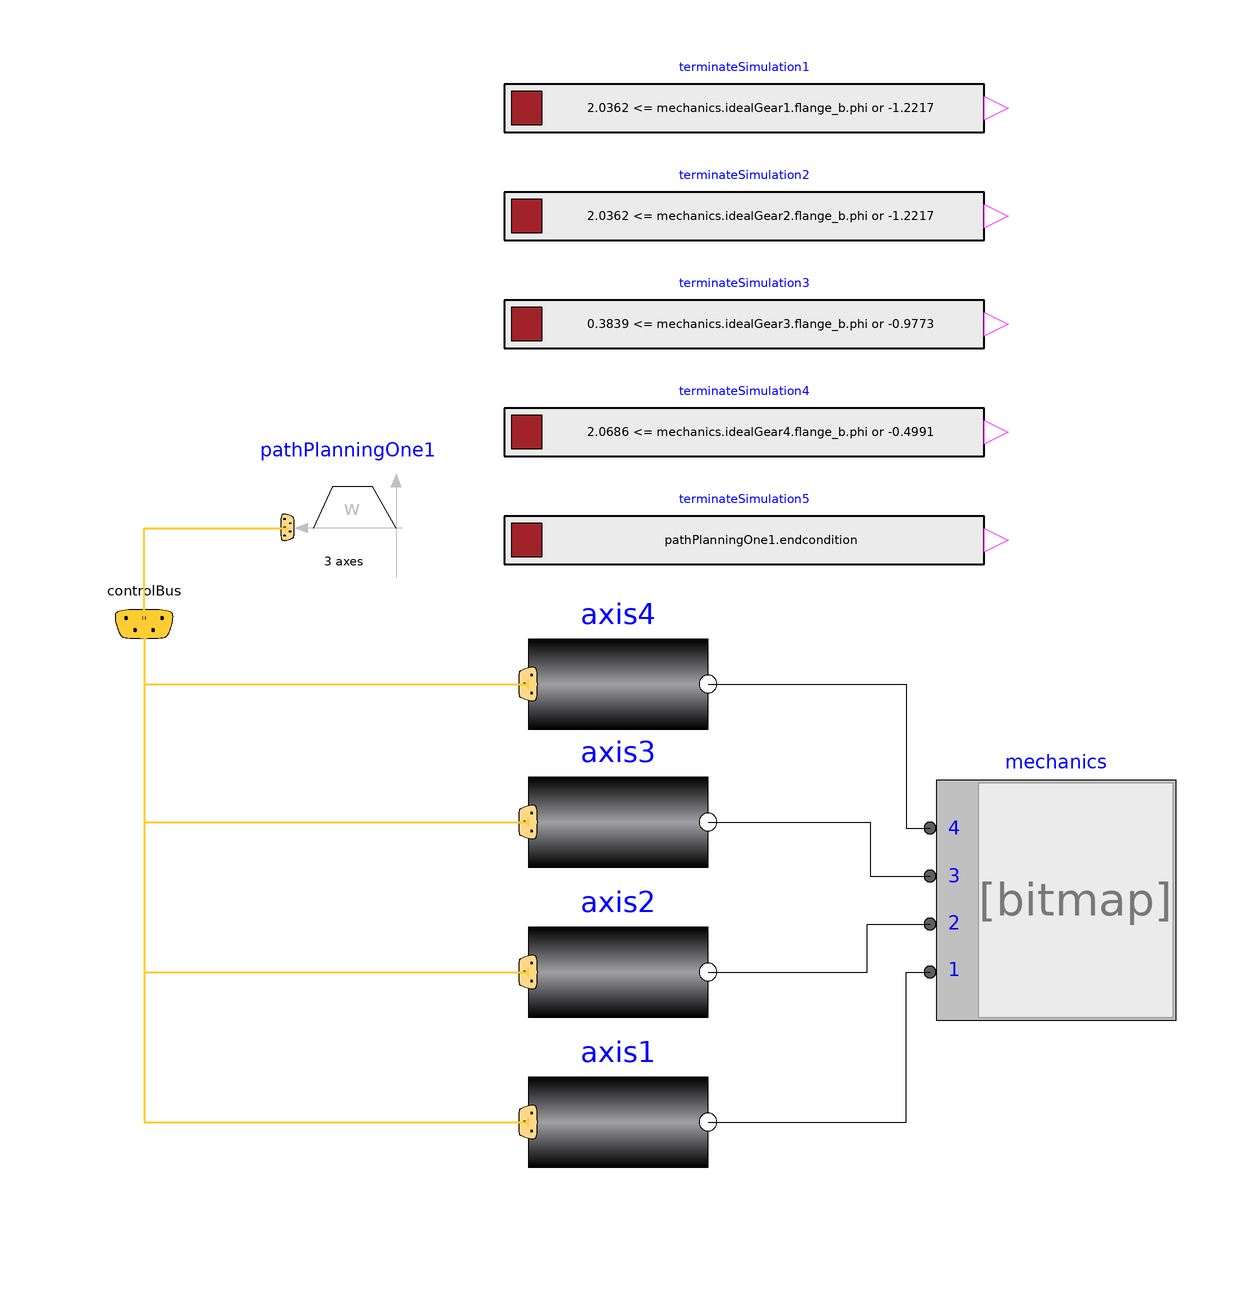

The component connection diagram of the Modelica model below, drawn from its own Placement and Line annotations.

model legorobot
  import Modelica.Mechanics.MultiBody.Examples.Systems.*;
  import SI = Modelica.SIunits;
  import Cv = Modelica.SIunits.Conversions;
  parameter Real A1AngleBegDeg(unit = "deg") = 5 "Axis1 start Angle";
  parameter Real A2AngleBegDeg(unit = "deg") = 5 "Axis2 start Angle";
  parameter Real A3AngleBegDeg(unit = "deg") = 5 "Axis3 start Angle";
  parameter Real A4AngleBegDeg(unit = "deg") = 5 "Axis4 start Angle";
  parameter SI.AngularVelocity speedMax[4] = {1.057, 1.057, 0.943, 0.943} "Maximum axis speed";
  parameter SI.AngularAcceleration accMax[4] = fill(20, 4) "Maximum axis acceleration";
  parameter SI.Time AllMotorName[:] = {1, 2, 3, 4, 1, 2, 3, 4, 1, 2, 3, 4, 1, 2, 3, 4} "Motor names";
  parameter Integer StepNumber = 5;
  parameter Real AllAngleStepDeg[:](each unit = "deg") = {40, 30, 20, 10, -40, -30, -20, -10, 40, 30, 20, 10, -40, -30, -20, -10} "All Angles";
  parameter SI.Angle AllAngleStepRad[:] = Cv.from_deg(AllAngleStepDeg);
  parameter SI.Angle A1AngleBegRad = Cv.from_deg(A1AngleBegDeg);
  parameter SI.Angle A2AngleBegRad = Cv.from_deg(A2AngleBegDeg);
  parameter SI.Angle A3AngleBegRad = Cv.from_deg(A3AngleBegDeg);
  parameter SI.Angle A4AngleBegRad = Cv.from_deg(A4AngleBegDeg);
  Mechanics mechanics(sizeMulti = 0.008, density = 700) annotation(Placement(visible = true, transformation(origin = {72, -42}, extent = {{-20, -20}, {20, 20}}, rotation = 0)));
  Modelica.Mechanics.MultiBody.Examples.Systems.RobotR3.Components.AxisType1 axis1(Ts = 1) annotation(Placement(visible = true, transformation(origin = {-1, -79}, extent = {{-15, -15}, {15, 15}}, rotation = 0)));
  Modelica.Mechanics.MultiBody.Examples.Systems.RobotR3.Components.AxisType1 axis2(ks = 5) annotation(Placement(visible = true, transformation(origin = {-1, -54}, extent = {{-15, -15}, {15, 15}}, rotation = 0)));
  Modelica.Mechanics.MultiBody.Examples.Systems.RobotR3.Components.AxisType1 axis3(kp = 100) annotation(Placement(visible = true, transformation(origin = {-1, -29}, extent = {{-15, -15}, {15, 15}}, rotation = 0)));
  Modelica.Mechanics.MultiBody.Examples.Systems.RobotR3.Components.AxisType1 axis4(ks = 5) annotation(Placement(visible = true, transformation(origin = {-1, -6}, extent = {{-15, -15}, {15, 15}}, rotation = 0)));
  Modelica.Mechanics.MultiBody.Examples.Systems.RobotR3.Components.ControlBus controlBus annotation(Placement(visible = true, transformation(origin = {-80, 4}, extent = {{-10, -10}, {10, 10}}, rotation = 0), iconTransformation(origin = {-64, 2}, extent = {{-10, -10}, {10, 10}}, rotation = 0)));
  pathPlanningOne pathPlanningOne1(speedMax = speedMax, accMax = accMax, A2AngleBegRad = A2AngleBegRad, A3AngleBegRad = A3AngleBegRad, A1AngleBegRad = A1AngleBegRad, AllMotorName = AllMotorName, AllAngleStepRad = AllAngleStepRad, A4AngleBegRad = A4AngleBegRad, StepNumber = StepNumber) annotation(Placement(visible = true, transformation(origin = {-46, 20}, extent = {{-10, 10}, {10, -10}}, rotation = 180)));
  Modelica.Blocks.Logical.TerminateSimulation terminateSimulation1(condition = 2.0362 <= mechanics.idealGear1.flange_b.phi or (-1.2217) >= mechanics.idealGear1.flange_b.phi, terminationText = "motorB is overdived") annotation(Placement(visible = true, transformation(origin = {20, 90}, extent = {{-40, -4}, {40, 4}}, rotation = 0)));
  Modelica.Blocks.Logical.TerminateSimulation terminateSimulation2(condition = 2.0362 <= mechanics.idealGear2.flange_b.phi or (-1.2217) >= mechanics.idealGear2.flange_b.phi, terminationText = "motorA is overdived") annotation(Placement(visible = true, transformation(origin = {20, 72}, extent = {{-40, -4}, {40, 4}}, rotation = 0)));
  Modelica.Blocks.Logical.TerminateSimulation terminateSimulation3(condition = 0.3839 <= mechanics.idealGear3.flange_b.phi or (-0.9773) >= mechanics.idealGear3.flange_b.phi, terminationText = "motorC is overdived") annotation(Placement(visible = true, transformation(origin = {20, 54}, extent = {{-40, -4}, {40, 4}}, rotation = 0)));
  Modelica.Blocks.Logical.TerminateSimulation terminateSimulation4(condition = 2.0686 <= mechanics.idealGear4.flange_b.phi or (-0.4991) >= mechanics.idealGear4.flange_b.phi, terminationText = "motorD is overdived") annotation(Placement(visible = true, transformation(origin = {20, 36}, extent = {{-40, -4}, {40, 4}}, rotation = 0)));
  Modelica.Blocks.Logical.TerminateSimulation terminateSimulation5(condition = pathPlanningOne1.endcondition) annotation(Placement(visible = true, transformation(origin = {20, 18}, extent = {{-40, -4}, {40, 4}}, rotation = 0)));
equation
  connect(controlBus, pathPlanningOne1.controlBus) annotation(Line(points = {{-80, 4}, {-80, 20}, {-56, 20}}, color = {255, 204, 51}, thickness = 0.5));
  connect(controlBus.axisControlBus1, axis1.axisControlBus) annotation(Line(points = {{-80, 4}, {-80, -79}, {-16, -79}}, color = {255, 204, 51}, thickness = 0.5));
  connect(controlBus.axisControlBus2, axis2.axisControlBus) annotation(Line(points = {{-80, 4}, {-80, -54}, {-16, -54}}, color = {255, 204, 51}, thickness = 0.5));
  connect(controlBus.axisControlBus3, axis3.axisControlBus) annotation(Line(points = {{-80, 4}, {-80, -29}, {-16, -29}}, color = {255, 204, 51}, thickness = 0.5));
  connect(controlBus.axisControlBus4, axis4.axisControlBus) annotation(Line(points = {{-80, 4}, {-80, -6}, {-16, -6}}, color = {255, 204, 51}, thickness = 0.5));
  connect(axis4.flange, mechanics.axis4) annotation(Line(points = {{14, -6}, {30.5, -6}, {30.5, -6}, {47, -6}, {47, -30}, {49, -30}, {49, -30}, {51, -30}}));
  connect(axis3.flange, mechanics.axis3) annotation(Line(points = {{14, -29}, {27.5, -29}, {27.5, -29}, {41, -29}, {41, -38}, {51, -38}}));
  connect(axis2.flange, mechanics.axis2) annotation(Line(points = {{14, -54}, {27.25, -54}, {27.25, -54}, {40.5, -54}, {40.5, -46}, {45.75, -46}, {45.75, -46}, {51, -46}}));
  connect(axis1.flange, mechanics.axis1) annotation(Line(points = {{14, -79}, {47, -79}, {47, -54}, {49, -54}, {49, -54}, {51, -54}}));
  annotation(experiment(StopTime = 30), Diagram(coordinateSystem(extent = {{-100, -100}, {100, 100}}, preserveAspectRatio = true, initialScale = 0.1, grid = {2, 2})), Icon(coordinateSystem(extent = {{-100, -100}, {100, 100}}, preserveAspectRatio = true, initialScale = 0.1, grid = {2, 2})));
end legorobot;